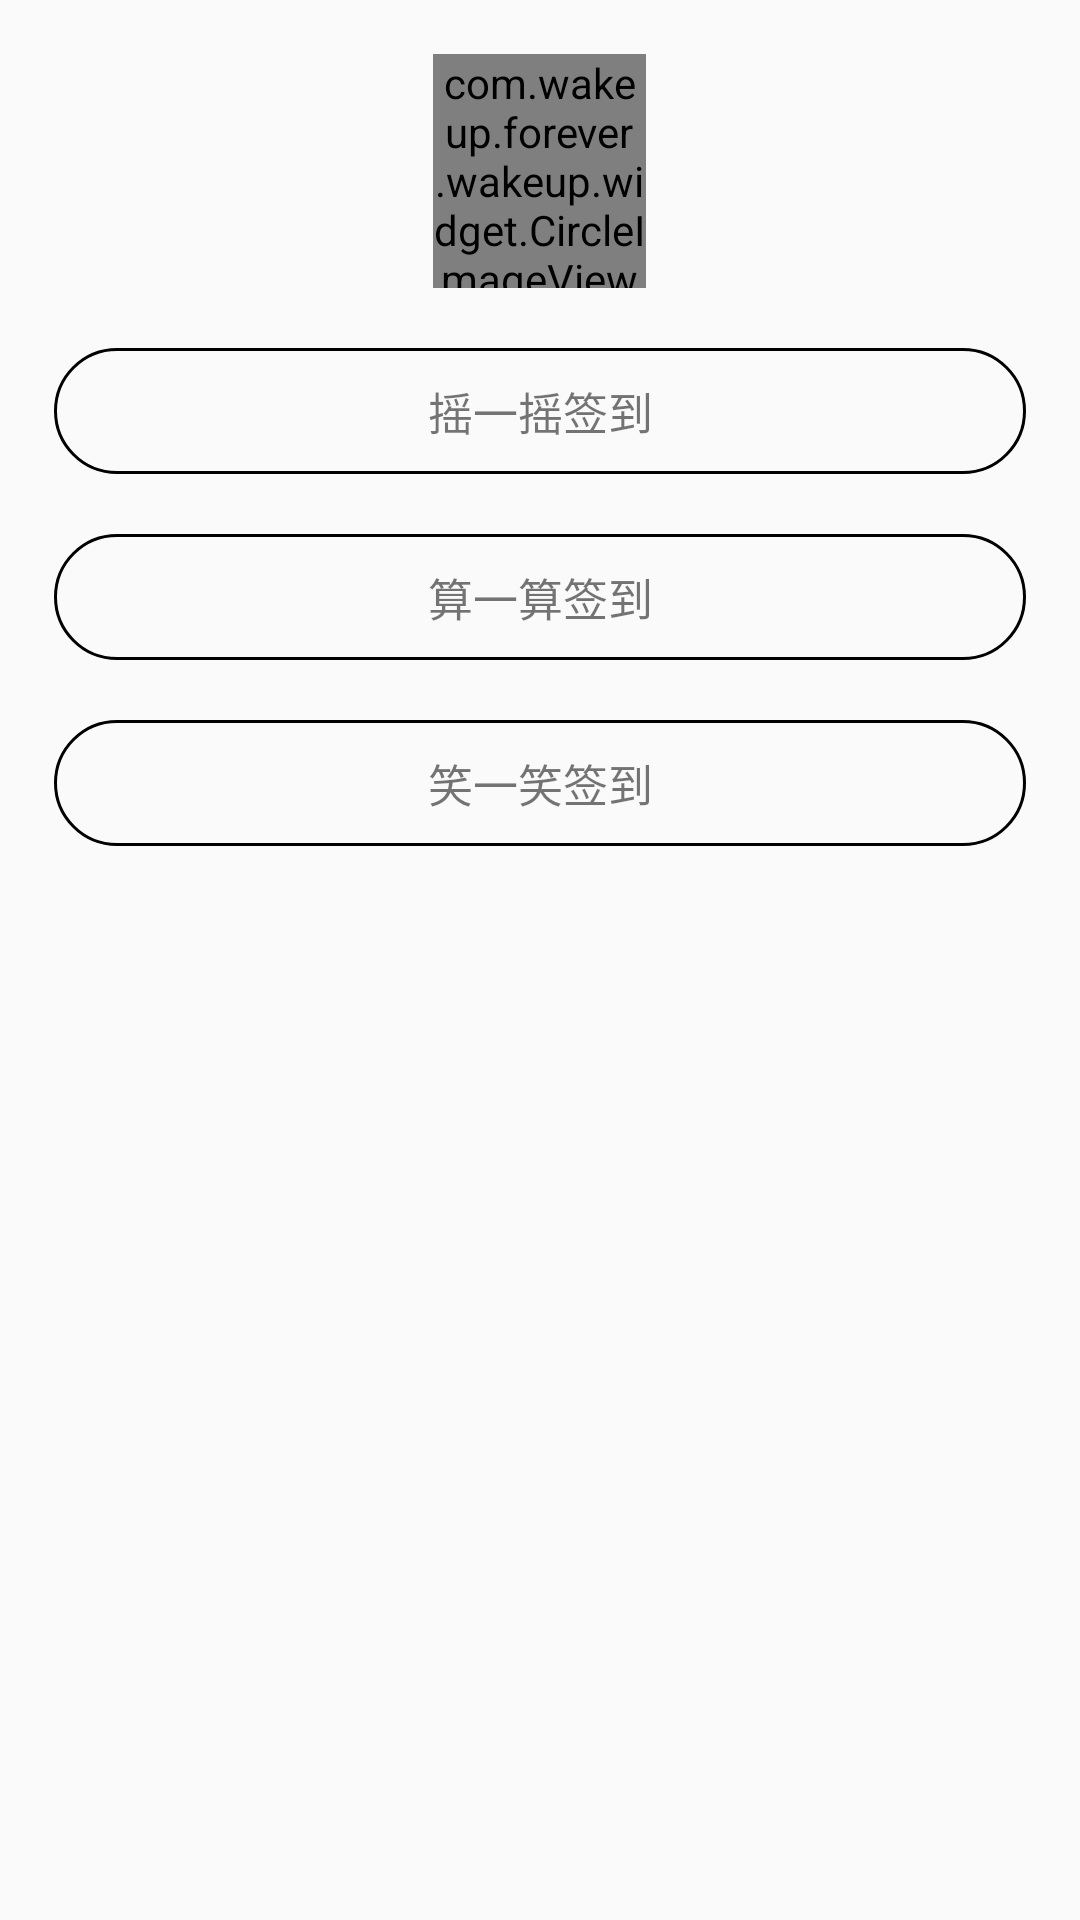

Produce the Android XML layout that renders to this screen, including the resource entries it uses.
<!-- AndroidManifest.xml: application theme AppTheme -->
<!-- res/layout/dialog_sign_choice.xml -->
<?xml version="1.0" encoding="utf-8"?>
<LinearLayout xmlns:android="http://schemas.android.com/apk/res/android"
    android:id="@+id/layout_editText"
    android:layout_width="match_parent"
    android:layout_height="match_parent"
    android:orientation="vertical"
    android:padding="8dp"
    android:weightSum="1">
    <com.wakeup.forever.wakeup.widget.CircleImageView
        android:layout_width="71dp"
        android:layout_height="78dp"
        android:src="@drawable/head"
        android:layout_margin="10dp"
        android:layout_gravity="center_horizontal" />
    
        
        

        
            
            
            
            
            
        
            
            
            
            
            
    


    <LinearLayout
        android:id="@+id/ll_shake"
        android:layout_width="match_parent"
        android:layout_height="wrap_content"
        android:layout_margin="10dp"
        android:background="@drawable/shape_circle_button"
        android:clickable="true"
        >
        <TextView
            android:layout_width="match_parent"
            android:layout_height="wrap_content"
            android:gravity="center_horizontal"
            android:layout_margin="10dp"
            android:textSize="15dp"
            android:text="摇一摇签到"
            />
    </LinearLayout>

    <LinearLayout
        android:id="@+id/ll_calculate"
        android:layout_width="match_parent"
        android:layout_height="wrap_content"
        android:layout_margin="10dp"
        android:background="@drawable/shape_circle_button"
        android:clickable="true"
        >
        <TextView
            android:layout_width="match_parent"
            android:layout_height="wrap_content"
            android:gravity="center_horizontal"
            android:layout_margin="10dp"
            android:textSize="15dp"
            android:text="算一算签到"
            />
    </LinearLayout>
    <LinearLayout
        android:id="@+id/ll_smile"
        android:layout_width="match_parent"
        android:layout_height="wrap_content"
        android:layout_margin="10dp"
        android:background="@drawable/shape_circle_button"
        android:clickable="true"
        >
        <TextView
            android:layout_width="match_parent"
            android:layout_height="wrap_content"
            android:gravity="center_horizontal"
            android:layout_margin="10dp"
            android:textSize="15dp"
            android:text="笑一笑签到"
            />
    </LinearLayout>
</LinearLayout>
<!-- resources referenced by this layout -->
<resources>
  <!-- drawable head: jpg bitmap (drawable, 18015 bytes) -->
  <!-- drawable shape_circle_button (drawable-xxhdpi) -->
  <?xml version="1.0" encoding="utf-8"?>
  <shape xmlns:android="http://schemas.android.com/apk/res/android"
      android:shape="rectangle" >
      <corners android:radius="25dp"></corners>
      <stroke android:width="1dp" android:color="@color/grayBlue"/>
      <size android:width="200dp" />
  </shape>
  <style name="AppTheme" parent="Theme.AppCompat.Light.DarkActionBar">
          
          <item name="colorPrimary">@color/colorPrimary</item>
          <item name="colorPrimaryDark">@color/colorPrimaryDark</item>
          <item name="colorAccent">@color/colorAccent</item>
      </style>
  <color name="colorPrimary">#3F51B5</color>
  <color name="colorPrimaryDark">#303F9F</color>
  <color name="colorAccent">#FF4081</color>
</resources>
